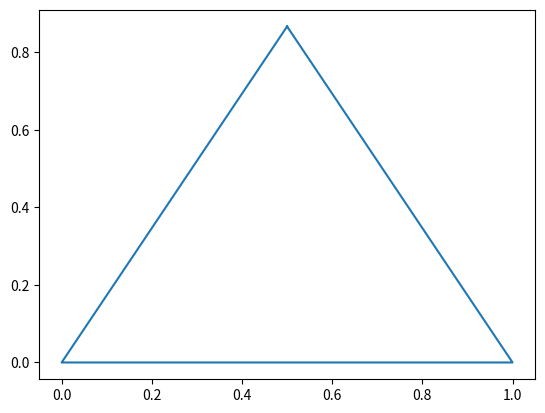

Python code for this plot:
import numpy as np
import matplotlib.pyplot as plt
from matplotlib.animation import FuncAnimation
import random

# Define the vertices of the initial equilateral triangle
A = np.array([0.5, np.sqrt(0.75)])
B = np.array([0, 0])
C = np.array([1, 0])
vertices = [A, B, C]

points = []

# Generate a random starting point inside the triangle using convex combination
u = np.random.uniform(0, 1)
v = np.random.uniform(0, 1)
if u + v > 1:
    u, v = 1 - u, 1 - v
starting_point = (1 - u - v) * A + u * B + v * C

fig, ax = plt.subplots()

# Initialize plots for the current point, line to vertex, and trajectory
point_plot, = ax.plot([], [], 'ro', label="Current Point")
line_plot, = ax.plot([], [], 'b-', label="Line to Vertex")
scatter_plot, = ax.plot([], [], 'g.', label="Trajectory") 

# Plot the initial triangle
triangle = ax.plot([A[0], B[0], C[0], A[0]], [A[1], B[1], C[1], A[1]])

current_point = starting_point.copy()

def init():
    # Initialize the plots
    point_plot.set_data([], [])
    line_plot.set_data([], [])
    scatter_plot.set_data([], [])
    return point_plot, line_plot

def update(frame):
    global current_point, points
    # Choose a random vertex
    next_vertex = random.choice(vertices)
    
    # Update the current point plot (pass sequences instead of single values)
    point_plot.set_data([current_point[0]], [current_point[1]])
    # Update the line plot to the chosen vertex
    line_plot.set_data([current_point[0], next_vertex[0]], [current_point[1], next_vertex[1]])
    
    # Calculate the midpoint between the current point and the chosen vertex
    current_point = (current_point + next_vertex) / 2 
    points.append(current_point)
    point_x, point_y = zip(*points)
    # Update the scatter plot with the trajectory
    scatter_plot.set_data(point_x, point_y)
    
    return point_plot, line_plot, scatter_plot

frames = np.arange(10000)

# Create the animation
anim = FuncAnimation(fig, update, frames=frames, init_func=init, blit=True)

plt.show()